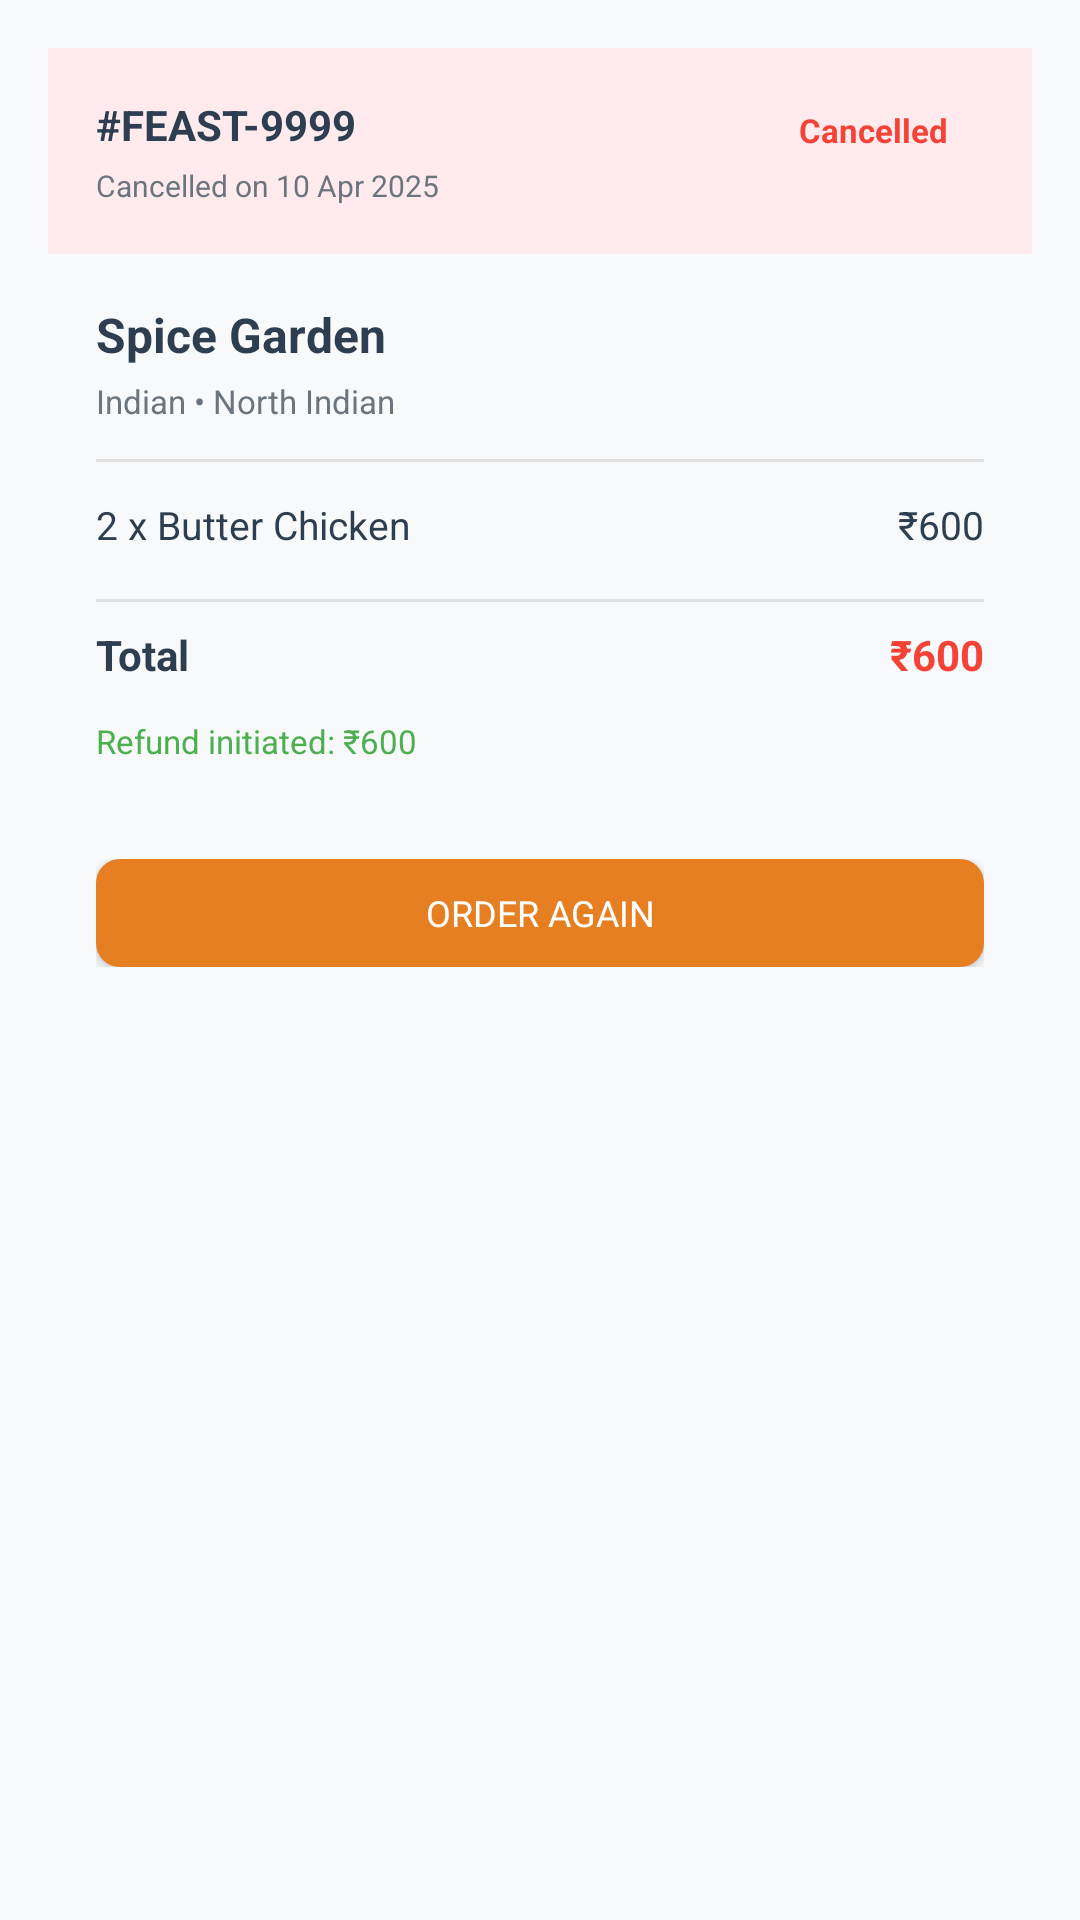

Produce the Android XML layout that renders to this screen, including the resource entries it uses.
<!-- AndroidManifest.xml: application theme Theme.CateringApp -->
<!-- res/layout/fragment_cancelled_orders.xml -->
<?xml version="1.0" encoding="utf-8"?>
<ScrollView xmlns:android="http://schemas.android.com/apk/res/android"
    android:layout_width="match_parent"
    android:layout_height="match_parent"
    android:background="#F8F9FA">

    <LinearLayout
        android:layout_width="match_parent"
        android:layout_height="wrap_content"
        android:orientation="vertical"
        android:padding="16dp">

        
        <LinearLayout
            android:id="@+id/orderCard"
            android:layout_width="match_parent"
            android:layout_height="wrap_content"
            android:orientation="vertical"
            android:background="@drawable/caterer_card_bg"
            android:layout_marginBottom="16dp">

            
            <LinearLayout
                android:layout_width="match_parent"
                android:layout_height="wrap_content"
                android:orientation="horizontal"
                android:padding="16dp"
                android:background="#FFEBEE">

                <LinearLayout
                    android:layout_width="0dp"
                    android:layout_height="wrap_content"
                    android:layout_weight="1"
                    android:orientation="vertical">

                    <TextView
                        android:layout_width="wrap_content"
                        android:layout_height="wrap_content"
                        android:text="#FEAST-9999"
                        android:textSize="14sp"
                        android:textStyle="bold"
                        android:textColor="#2C3E50" />

                    <TextView
                        android:layout_width="wrap_content"
                        android:layout_height="wrap_content"
                        android:text="Cancelled on 10 Apr 2025"
                        android:textSize="10sp"
                        android:textColor="#6C757D"
                        android:layout_marginTop="4dp" />

                </LinearLayout>

                <TextView
                    android:layout_width="wrap_content"
                    android:layout_height="wrap_content"
                    android:text="Cancelled"
                    android:textSize="11sp"
                    android:textStyle="bold"
                    android:textColor="#F44336"
                    android:paddingStart="12dp"
                    android:paddingEnd="12dp"
                    android:paddingTop="4dp"
                    android:paddingBottom="4dp"
                    android:background="@drawable/status_badge_cancelled" />

            </LinearLayout>

            
            <LinearLayout
                android:layout_width="match_parent"
                android:layout_height="wrap_content"
                android:orientation="vertical"
                android:padding="16dp">

                <TextView
                    android:layout_width="wrap_content"
                    android:layout_height="wrap_content"
                    android:text="Spice Garden"
                    android:textSize="16sp"
                    android:textStyle="bold"
                    android:textColor="#2C3E50" />

                <TextView
                    android:layout_width="wrap_content"
                    android:layout_height="wrap_content"
                    android:text="Indian • North Indian"
                    android:textSize="11sp"
                    android:textColor="#6C757D"
                    android:layout_marginTop="4dp" />

                <View
                    android:layout_width="match_parent"
                    android:layout_height="1dp"
                    android:background="#E0E0E0"
                    android:layout_marginTop="12dp"
                    android:layout_marginBottom="12dp" />

                <LinearLayout
                    android:layout_width="match_parent"
                    android:layout_height="wrap_content"
                    android:orientation="horizontal"
                    android:layout_marginBottom="8dp">

                    <TextView
                        android:layout_width="0dp"
                        android:layout_height="wrap_content"
                        android:layout_weight="1"
                        android:text="2 x Butter Chicken"
                        android:textSize="13sp"
                        android:textColor="#2C3E50" />

                    <TextView
                        android:layout_width="wrap_content"
                        android:layout_height="wrap_content"
                        android:text="₹600"
                        android:textSize="13sp"
                        android:textColor="#2C3E50" />

                </LinearLayout>

                <View
                    android:layout_width="match_parent"
                    android:layout_height="1dp"
                    android:background="#E0E0E0"
                    android:layout_marginTop="8dp"
                    android:layout_marginBottom="8dp" />

                <LinearLayout
                    android:layout_width="match_parent"
                    android:layout_height="wrap_content"
                    android:orientation="horizontal">

                    <TextView
                        android:layout_width="0dp"
                        android:layout_height="wrap_content"
                        android:layout_weight="1"
                        android:text="Total"
                        android:textSize="14sp"
                        android:textStyle="bold"
                        android:textColor="#2C3E50" />

                    <TextView
                        android:layout_width="wrap_content"
                        android:layout_height="wrap_content"
                        android:text="₹600"
                        android:textSize="14sp"
                        android:textStyle="bold"
                        android:textColor="#F44336" />

                </LinearLayout>

                <TextView
                    android:layout_width="wrap_content"
                    android:layout_height="wrap_content"
                    android:text="Refund initiated: ₹600"
                    android:textSize="11sp"
                    android:textColor="#4CAF50"
                    android:layout_marginTop="12dp" />

            </LinearLayout>

            
            <LinearLayout
                android:layout_width="match_parent"
                android:layout_height="wrap_content"
                android:padding="16dp"
                android:background="#F8F9FA">

                <Button
                    android:id="@+id/btnReorderCancelled"
                    android:layout_width="match_parent"
                    android:layout_height="36dp"
                    android:text="Order Again"
                    android:textSize="12sp"
                    android:textColor="#FFFFFF"
                    android:backgroundTint="#E67E22"
                    android:background="@drawable/button_filled" />

            </LinearLayout>

        </LinearLayout>

        
        <LinearLayout
            android:id="@+id/emptyStateCancelled"
            android:layout_width="match_parent"
            android:layout_height="wrap_content"
            android:orientation="vertical"
            android:gravity="center"
            android:padding="40dp"
            android:visibility="gone">

            <TextView
                android:layout_width="wrap_content"
                android:layout_height="wrap_content"
                android:text="❌"
                android:textSize="64sp" />

            <TextView
                android:layout_width="wrap_content"
                android:layout_height="wrap_content"
                android:text="No Cancelled Orders"
                android:textSize="18sp"
                android:textStyle="bold"
                android:textColor="#2C3E50"
                android:layout_marginTop="16dp" />

            <TextView
                android:layout_width="wrap_content"
                android:layout_height="wrap_content"
                android:text="You have no cancelled orders"
                android:textSize="12sp"
                android:textColor="#6C757D"
                android:layout_marginTop="8dp" />

        </LinearLayout>

    </LinearLayout>

</ScrollView>
<!-- resources referenced by this layout -->
<resources>
  <!-- drawable button_filled (drawable) -->
  <?xml version="1.0" encoding="utf-8"?>
  <shape xmlns:android="http://schemas.android.com/apk/res/android">
      <solid android:color="#E67E22" />
      <corners android:radius="8dp" />
  </shape>
  <style name="Theme.CateringApp" parent="Theme.MaterialComponents.DayNight.NoActionBar">
          
          <item name="colorPrimary">#E67E22</item>
          <item name="colorPrimaryVariant">#D35400</item>
          <item name="colorOnPrimary">@android:color/white</item>
  
          
          <item name="colorSecondary">#2C3E50</item>
          <item name="colorSecondaryVariant">#1A252F</item>
          <item name="colorOnSecondary">@android:color/white</item>
  
          
          <item name="android:windowBackground">@color/background</item>
  
          
          <item name="android:statusBarColor">#E67E22</item>
          <item name="android:windowLightStatusBar">false</item>
  
          
          <item name="android:fontFamily">sans-serif</item>
  
          
          <item name="cardViewStyle">@style/CardView.Light</item>
      </style>
  <color name="background">#F8F9FA</color>
  <style name="CardView.Light" parent="Base.CardView">
          <item name="cardBackgroundColor">@android:color/white</item>
          <item name="cardCornerRadius">12dp</item>
          <item name="cardElevation">2dp</item>
      </style>
</resources>
